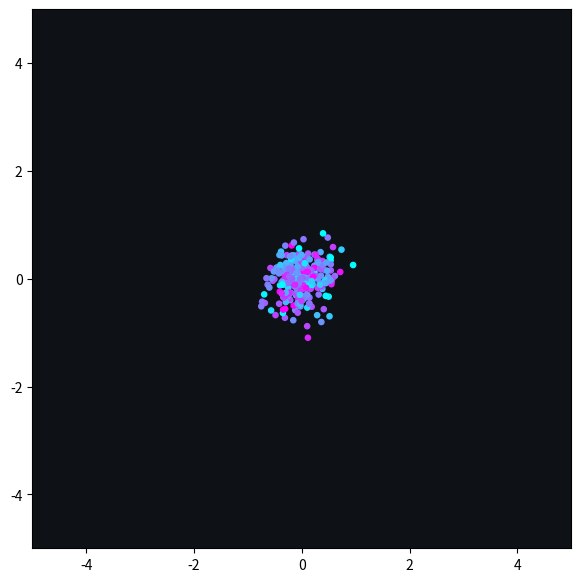

Write the Python code that produced this figure.
"""
MicroSwarm - Phase 1
Many imperfect microbots, ONE global control signal.

Controls (click the plot window first):
  Arrow keys or W/A/S/D : set the field direction (hold to keep pushing)
  R                     : reset the swarm
  Q                     : quit

Requires: pip install numpy matplotlib
"""

import numpy as np
import matplotlib.pyplot as plt
from matplotlib.animation import FuncAnimation

N_BOTS = 300          # how many bots
SPREAD = 0.15         # how different the bots are (0.01 = nearly identical)
DT = 0.05             # time step
NOISE = 0.02          # random jitter (Brownian motion)
BOX = 5.0             # arena goes from -BOX to +BOX on both axes


def make_swarm(rng, n=N_BOTS, spread=SPREAD):
    """Create bots. Each bot is just a few numbers."""
    size = rng.normal(1.0, spread, n).clip(0.5, 1.5)
    magnetism = rng.normal(1.0, spread, n).clip(0.5, 1.5)
    drag = 1.0 + 0.5 * (size - 1.0)          # bigger bots feel more drag
    mobility = 1.0 / drag
    speed_factor = mobility * magnetism      # how strongly this bot reacts
    pos = rng.normal(0.0, 0.3, (n, 2))       # start as a tight cloud
    return pos, speed_factor


def step(pos, speed_factor, field, rng, dt=DT, noise=NOISE):
    """Move every bot one step. All bots feel the SAME field."""
    vel = speed_factor[:, None] * field[None, :]
    pos = pos + vel * dt + rng.normal(0.0, noise, pos.shape)
    return np.clip(pos, -BOX, BOX)           # walls


def spread_of(pos):
    """A simple number for how spread out the swarm is."""
    return float(np.sqrt(((pos - pos.mean(axis=0)) ** 2).sum(axis=1).mean()))


KEY_DIRS = {
    "up": (0, 1), "w": (0, 1),
    "down": (0, -1), "s": (0, -1),
    "left": (-1, 0), "a": (-1, 0),
    "right": (1, 0), "d": (1, 0),
}


def main():
    for k in [k for k in plt.rcParams if k.startswith("keymap.")]:
        plt.rcParams[k] = []                 # free up the keys for steering

    rng = np.random.default_rng(42)
    state = {"pos": None, "sf": None, "held": set()}
    state["pos"], state["sf"] = make_swarm(rng)

    fig, ax = plt.subplots(figsize=(7, 7))
    ax.set_xlim(-BOX, BOX)
    ax.set_ylim(-BOX, BOX)
    ax.set_aspect("equal")
    ax.set_facecolor("#0e1116")
    scat = ax.scatter(
        state["pos"][:, 0], state["pos"][:, 1],
        c=state["sf"], cmap="cool", s=14, vmin=0.7, vmax=1.3,
    )
    title = ax.set_title("")

    def field_now():
        f = np.zeros(2)
        for k in state["held"]:
            f += KEY_DIRS[k]
        norm = np.linalg.norm(f)
        return f / norm if norm > 0 else f

    def on_press(event):
        if event.key in KEY_DIRS:
            state["held"].add(event.key)
        elif event.key == "r":
            state["pos"], state["sf"] = make_swarm(rng)
            scat.set_array(state["sf"])
        elif event.key == "q":
            plt.close(fig)

    def on_release(event):
        state["held"].discard(event.key)

    def update(_):
        state["pos"] = step(state["pos"], state["sf"], field_now(), rng)
        scat.set_offsets(state["pos"])
        title.set_text(f"Swarm spread: {spread_of(state['pos']):.2f}   "
                       f"(color = how strongly each bot reacts)")
        return scat, title

    fig.canvas.mpl_connect("key_press_event", on_press)
    fig.canvas.mpl_connect("key_release_event", on_release)
    anim = FuncAnimation(fig, update, interval=30, blit=False, cache_frame_data=False)
    plt.show()
    return anim


if __name__ == "__main__":
    main()
